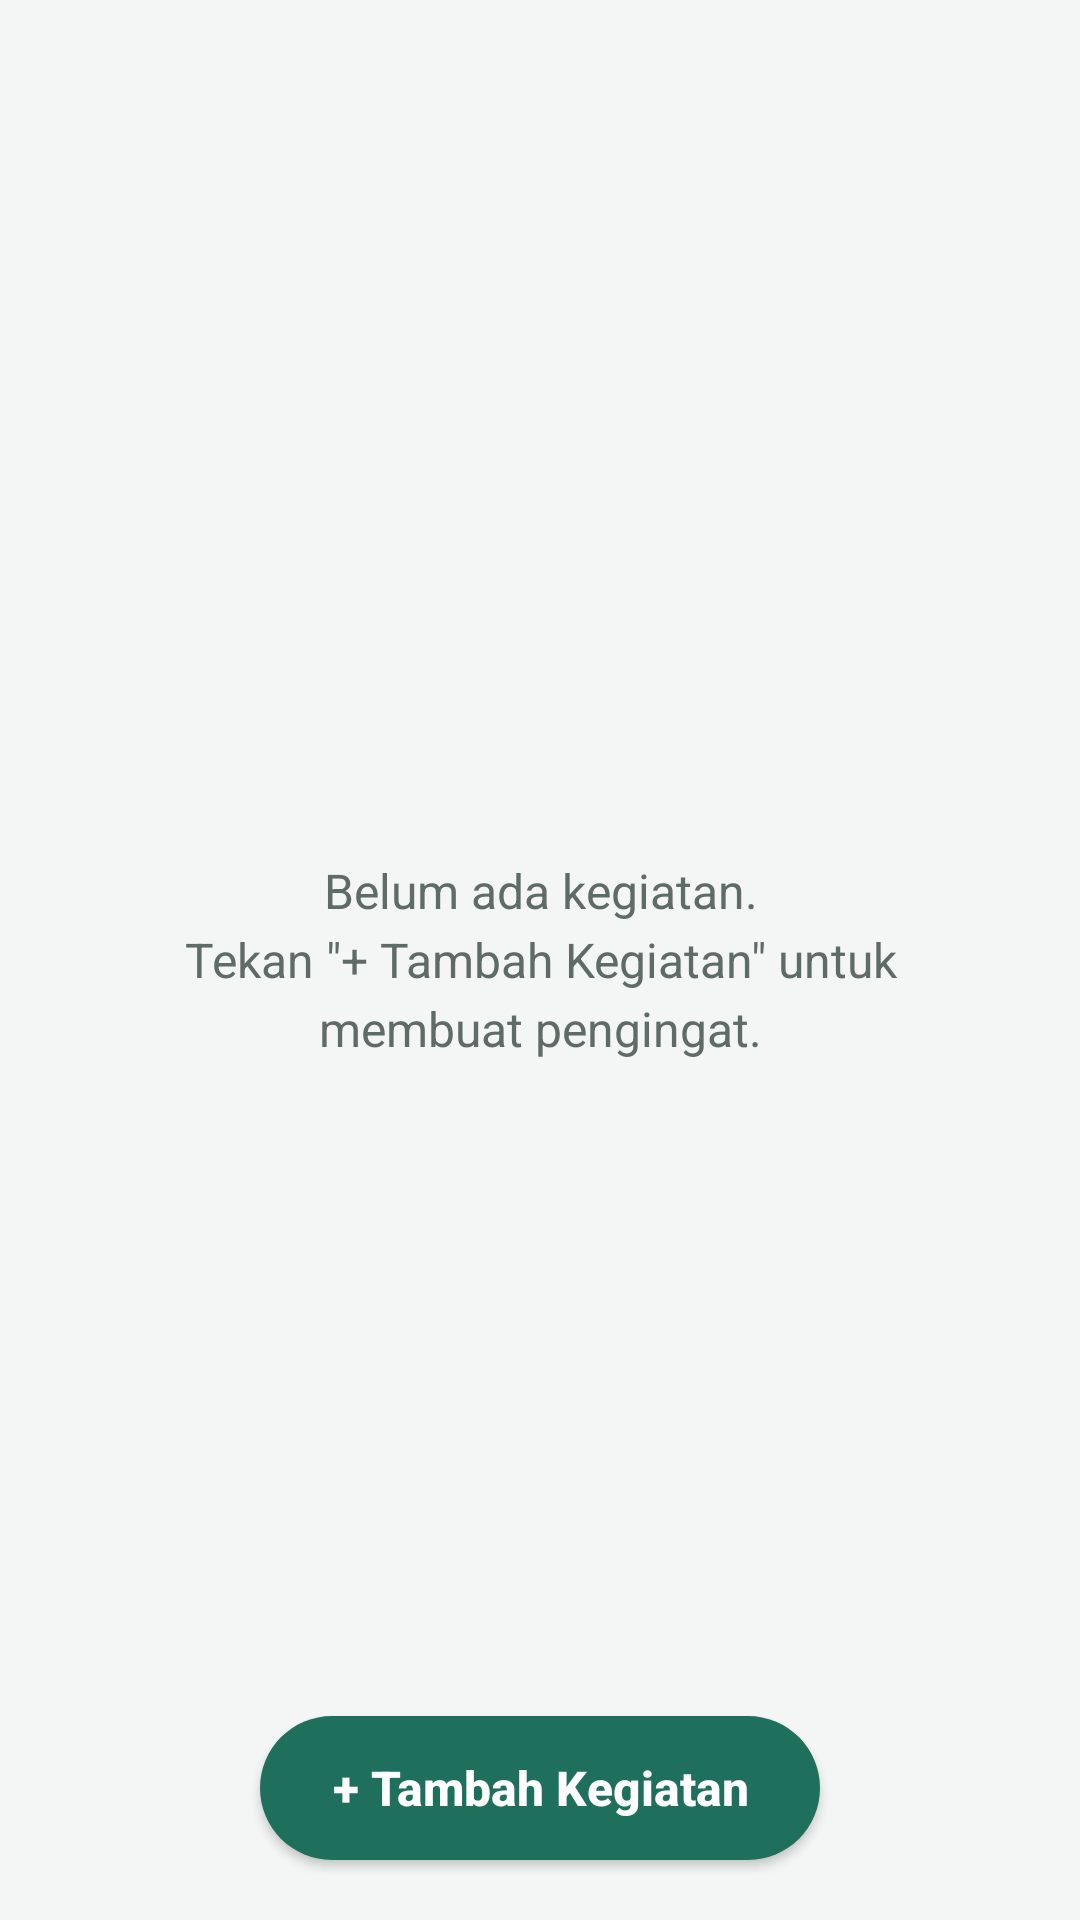

Write the Android layout XML for this screen, with the resource values it uses.
<!-- AndroidManifest.xml: application theme AppTheme -->
<!-- res/layout/activity_main.xml -->
<?xml version="1.0" encoding="utf-8"?>
<FrameLayout xmlns:android="http://schemas.android.com/apk/res/android"
    android:layout_width="match_parent"
    android:layout_height="match_parent">

    <ListView
        android:id="@+id/daftar"
        android:layout_width="match_parent"
        android:layout_height="match_parent"
        android:clipToPadding="false"
        android:divider="@android:color/transparent"
        android:dividerHeight="8dp"
        android:padding="12dp"
        android:paddingBottom="88dp" />

    <TextView
        android:id="@+id/kosong"
        android:layout_width="match_parent"
        android:layout_height="match_parent"
        android:gravity="center"
        android:lineSpacingExtra="4dp"
        android:padding="32dp"
        android:text="@string/kosong"
        android:textColor="@color/teks_redup"
        android:textSize="16sp" />

    <Button
        android:id="@+id/tombol_tambah"
        android:layout_width="wrap_content"
        android:layout_height="48dp"
        android:layout_gravity="bottom|center_horizontal"
        android:layout_marginBottom="20dp"
        android:background="@drawable/bg_tombol"
        android:elevation="6dp"
        android:paddingStart="24dp"
        android:paddingEnd="24dp"
        android:text="@string/tambah"
        android:textAllCaps="false"
        android:textColor="#FFFFFF"
        android:textSize="16sp"
        android:textStyle="bold" />
</FrameLayout>
<!-- resources referenced by this layout -->
<resources>
  <color name="teks_redup">#5F6B67</color>
  <!-- drawable bg_tombol (drawable) -->
  <?xml version="1.0" encoding="utf-8"?>
  <ripple xmlns:android="http://schemas.android.com/apk/res/android" android:color="#33FFFFFF">
      <item>
          <shape android:shape="rectangle">
              <solid android:color="@color/primer" />
              <corners android:radius="24dp" />
          </shape>
      </item>
  </ripple>
  <string name="kosong">Belum ada kegiatan.\nTekan \"+ Tambah Kegiatan\" untuk membuat pengingat.</string>
  <string name="tambah">+ Tambah Kegiatan</string>
  <style name="AppTheme" parent="@android:style/Theme.Material.Light.DarkActionBar">
          <item name="android:colorPrimary">@color/primer</item>
          <item name="android:colorPrimaryDark">@color/primer_gelap</item>
          <item name="android:colorAccent">@color/primer</item>
          <item name="android:windowBackground">@color/latar</item>
          <item name="android:statusBarColor">@color/primer_gelap</item>
      </style>
  <color name="primer">#1E6F5C</color>
  <color name="primer_gelap">#155244</color>
  <color name="latar">#F4F6F5</color>
</resources>
